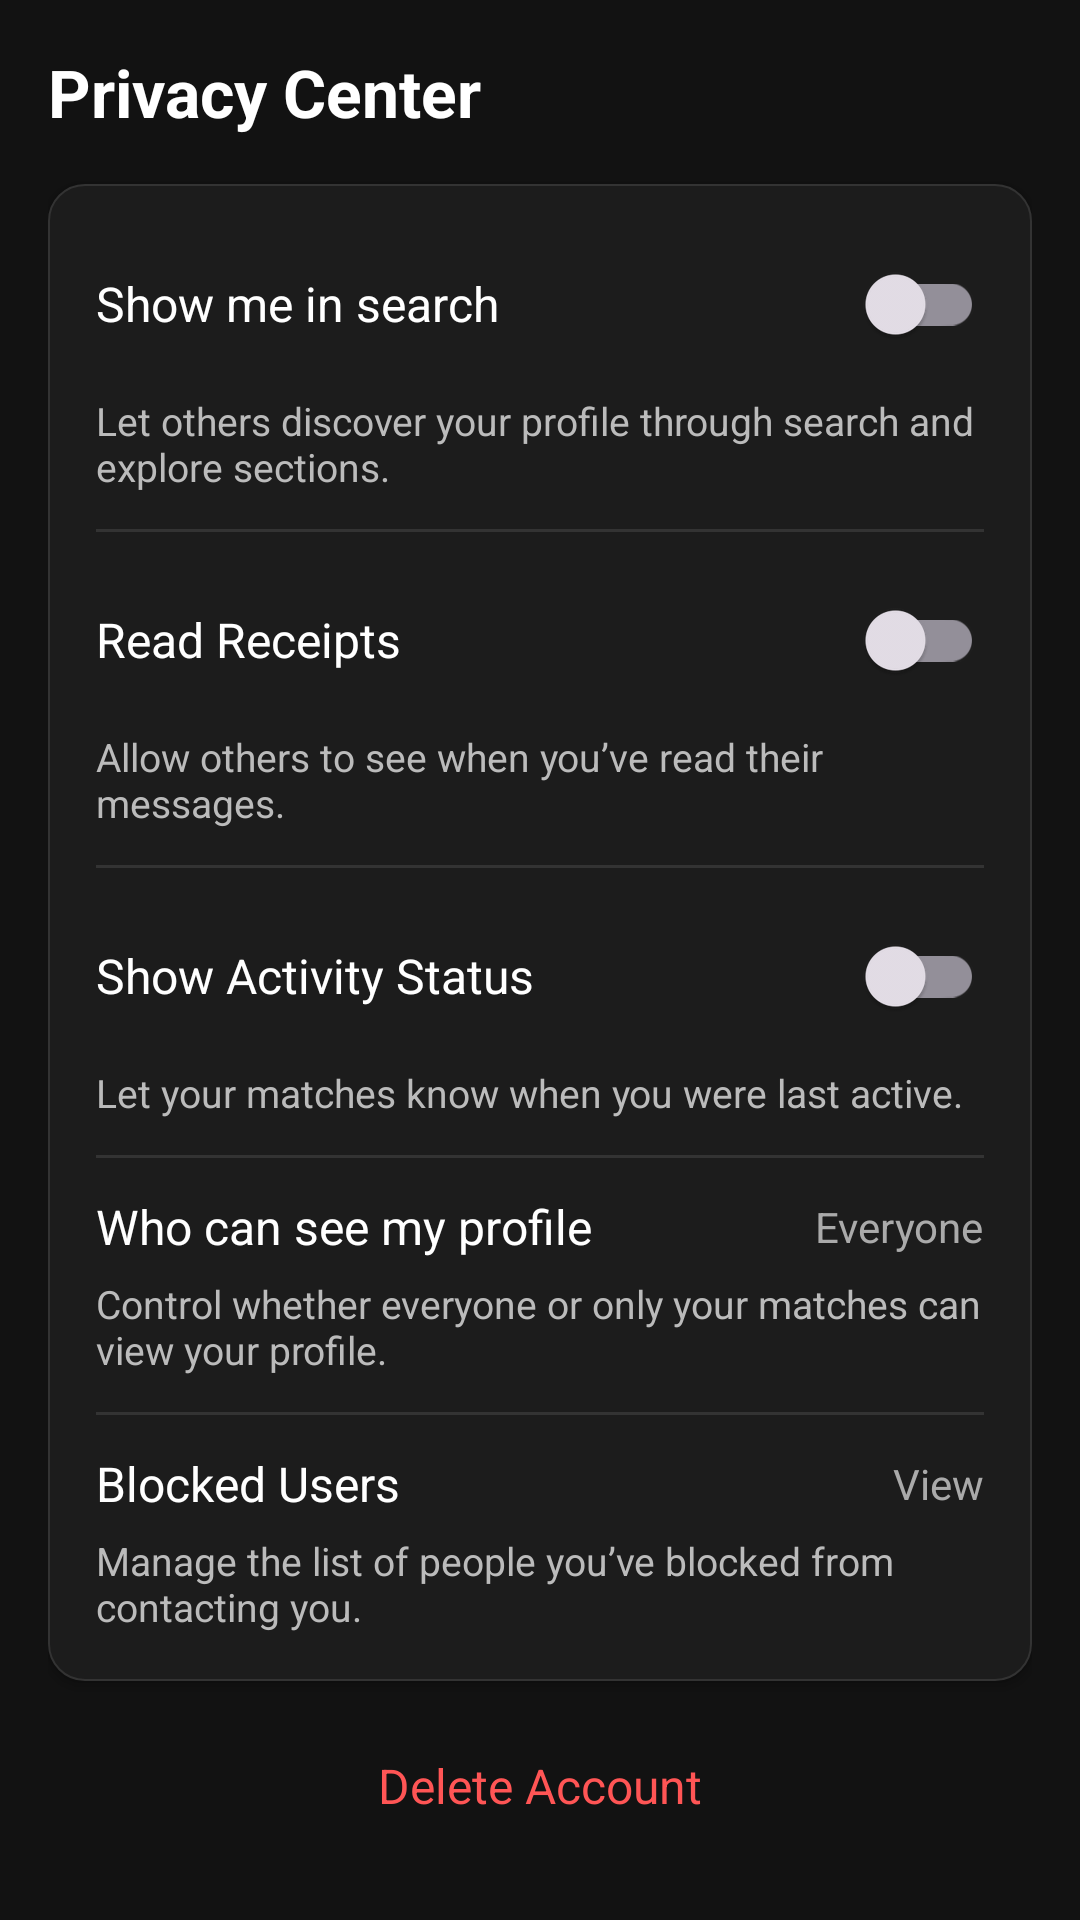

Here is an Android app screen rendered from its layout file. Give the layout XML and the strings, colors and styles it references.
<!-- AndroidManifest.xml: application theme Theme.MyApp -->
<!-- res/layout/activity_privacy_center.xml -->
<?xml version="1.0" encoding="utf-8"?>
<ScrollView xmlns:android="http://schemas.android.com/apk/res/android"
    android:layout_width="match_parent"
    android:layout_height="match_parent"
    android:background="#121212"
    android:padding="16dp">

    <LinearLayout
        android:layout_width="match_parent"
        android:layout_height="wrap_content"
        android:orientation="vertical">

        
        <TextView
            android:text="Privacy Center"
            android:textSize="22sp"
            android:textStyle="bold"
            android:textColor="#FFFFFF"
            android:layout_marginBottom="16dp"
            android:layout_width="wrap_content"
            android:layout_height="wrap_content" />

        
        <LinearLayout
            android:layout_width="match_parent"
            android:layout_height="wrap_content"
            android:orientation="vertical"
            android:background="@drawable/bg_card_dark"
            android:padding="16dp"
            android:elevation="2dp">

            
            <LinearLayout
                android:layout_width="match_parent"
                android:layout_height="wrap_content"
                android:orientation="horizontal"
                android:paddingBottom="6dp"
                android:gravity="center_vertical">
                <TextView
                    android:layout_weight="1"
                    android:layout_width="0dp"
                    android:layout_height="wrap_content"
                    android:text="Show me in search"
                    android:textSize="16sp"
                    android:textColor="#FFFFFF" />
                <androidx.appcompat.widget.SwitchCompat
                    android:id="@+id/switch_search_visibility"
                    android:layout_width="wrap_content"
                    android:layout_height="wrap_content" />
            </LinearLayout>
            <TextView
                android:layout_width="match_parent"
                android:layout_height="wrap_content"
                android:text="Let others discover your profile through search and explore sections."
                android:textSize="13sp"
                android:textColor="#BBBBBB"
                android:layout_marginBottom="12dp" />

            <View android:layout_width="match_parent" android:layout_height="1dp" android:background="#333333" />

            
            <LinearLayout
                android:layout_width="match_parent"
                android:layout_height="wrap_content"
                android:orientation="horizontal"
                android:paddingTop="12dp"
                android:paddingBottom="6dp"
                android:gravity="center_vertical">
                <TextView
                    android:layout_weight="1"
                    android:layout_width="0dp"
                    android:layout_height="wrap_content"
                    android:text="Read Receipts"
                    android:textSize="16sp"
                    android:textColor="#FFFFFF" />
                <androidx.appcompat.widget.SwitchCompat
                    android:id="@+id/switch_read_receipts"
                    android:layout_width="wrap_content"
                    android:layout_height="wrap_content" />
            </LinearLayout>
            <TextView
                android:layout_width="match_parent"
                android:layout_height="wrap_content"
                android:text="Allow others to see when you’ve read their messages."
                android:textSize="13sp"
                android:textColor="#BBBBBB"
                android:layout_marginBottom="12dp" />

            <View android:layout_width="match_parent" android:layout_height="1dp" android:background="#333333" />

            
            <LinearLayout
                android:layout_width="match_parent"
                android:layout_height="wrap_content"
                android:orientation="horizontal"
                android:paddingTop="12dp"
                android:paddingBottom="6dp"
                android:gravity="center_vertical">
                <TextView
                    android:layout_weight="1"
                    android:layout_width="0dp"
                    android:layout_height="wrap_content"
                    android:text="Show Activity Status"
                    android:textSize="16sp"
                    android:textColor="#FFFFFF" />
                <androidx.appcompat.widget.SwitchCompat
                    android:id="@+id/switch_activity_status"
                    android:layout_width="wrap_content"
                    android:layout_height="wrap_content" />
            </LinearLayout>
            <TextView
                android:layout_width="match_parent"
                android:layout_height="wrap_content"
                android:text="Let your matches know when you were last active."
                android:textSize="13sp"
                android:textColor="#BBBBBB"
                android:layout_marginBottom="12dp" />

            <View android:layout_width="match_parent" android:layout_height="1dp" android:background="#333333" />

            
            <LinearLayout
                android:id="@+id/privacy_visibility_row"
                android:layout_width="match_parent"
                android:layout_height="wrap_content"
                android:orientation="horizontal"
                android:paddingTop="12dp"
                android:paddingBottom="6dp"
                android:gravity="center_vertical"
                android:clickable="true"
                android:focusable="true"
                android:background="?attr/selectableItemBackground">
                <TextView
                    android:layout_weight="1"
                    android:layout_width="0dp"
                    android:layout_height="wrap_content"
                    android:text="Who can see my profile"
                    android:textSize="16sp"
                    android:textColor="#FFFFFF" />
                <TextView
                    android:id="@+id/tv_profile_visibility"
                    android:text="Everyone"
                    android:textSize="14sp"
                    android:textColor="#AAAAAA"
                    android:layout_width="wrap_content"
                    android:layout_height="wrap_content" />
            </LinearLayout>
            <TextView
                android:layout_width="match_parent"
                android:layout_height="wrap_content"
                android:text="Control whether everyone or only your matches can view your profile."
                android:textSize="13sp"
                android:textColor="#BBBBBB"
                android:layout_marginBottom="12dp" />

            <View android:layout_width="match_parent" android:layout_height="1dp" android:background="#333333" />

            
            <LinearLayout
                android:id="@+id/blocked_users_row"
                android:layout_width="match_parent"
                android:layout_height="wrap_content"
                android:orientation="horizontal"
                android:paddingTop="12dp"
                android:paddingBottom="6dp"
                android:gravity="center_vertical"
                android:clickable="true"
                android:focusable="true"
                android:background="?attr/selectableItemBackground">
                <TextView
                    android:layout_weight="1"
                    android:layout_width="0dp"
                    android:layout_height="wrap_content"
                    android:text="Blocked Users"
                    android:textSize="16sp"
                    android:textColor="#FFFFFF" />
                <TextView
                    android:text="View"
                    android:textSize="14sp"
                    android:textColor="#AAAAAA"
                    android:layout_width="wrap_content"
                    android:layout_height="wrap_content" />
            </LinearLayout>
            <TextView
                android:layout_width="match_parent"
                android:layout_height="wrap_content"
                android:text="Manage the list of people you’ve blocked from contacting you."
                android:textSize="13sp"
                android:textColor="#BBBBBB" />
        </LinearLayout>

        
        <TextView
            android:id="@+id/delete_account"
            android:layout_width="match_parent"
            android:layout_height="wrap_content"
            android:text="Delete Account"
            android:textColor="#FF5555"
            android:textSize="16sp"
            android:gravity="center"
            android:paddingTop="24dp"
            android:paddingBottom="12dp"
            android:clickable="true"
            android:focusable="true" />
    </LinearLayout>
</ScrollView>
<!-- resources referenced by this layout -->
<resources>
  <!-- drawable bg_card_dark (drawable) -->
  <?xml version="1.0" encoding="utf-8"?>
  <shape xmlns:android="http://schemas.android.com/apk/res/android" android:shape="rectangle">
      <solid android:color="#1C1C1C"/>
      <corners android:radius="12dp"/>
      <stroke android:width="0.5dp" android:color="#333333"/>
  </shape>
  <style name="Theme.MyApp" parent="Theme.Material3.Dark.NoActionBar">
          
          <item name="android:statusBarColor">@android:color/black</item>
          <item name="android:navigationBarColor">@android:color/black</item>
  
          
          <item name="android:windowLightStatusBar">false</item>
          <item name="android:windowLightNavigationBar" tools:targetApi="o_mr1">false</item>
      </style>
</resources>
